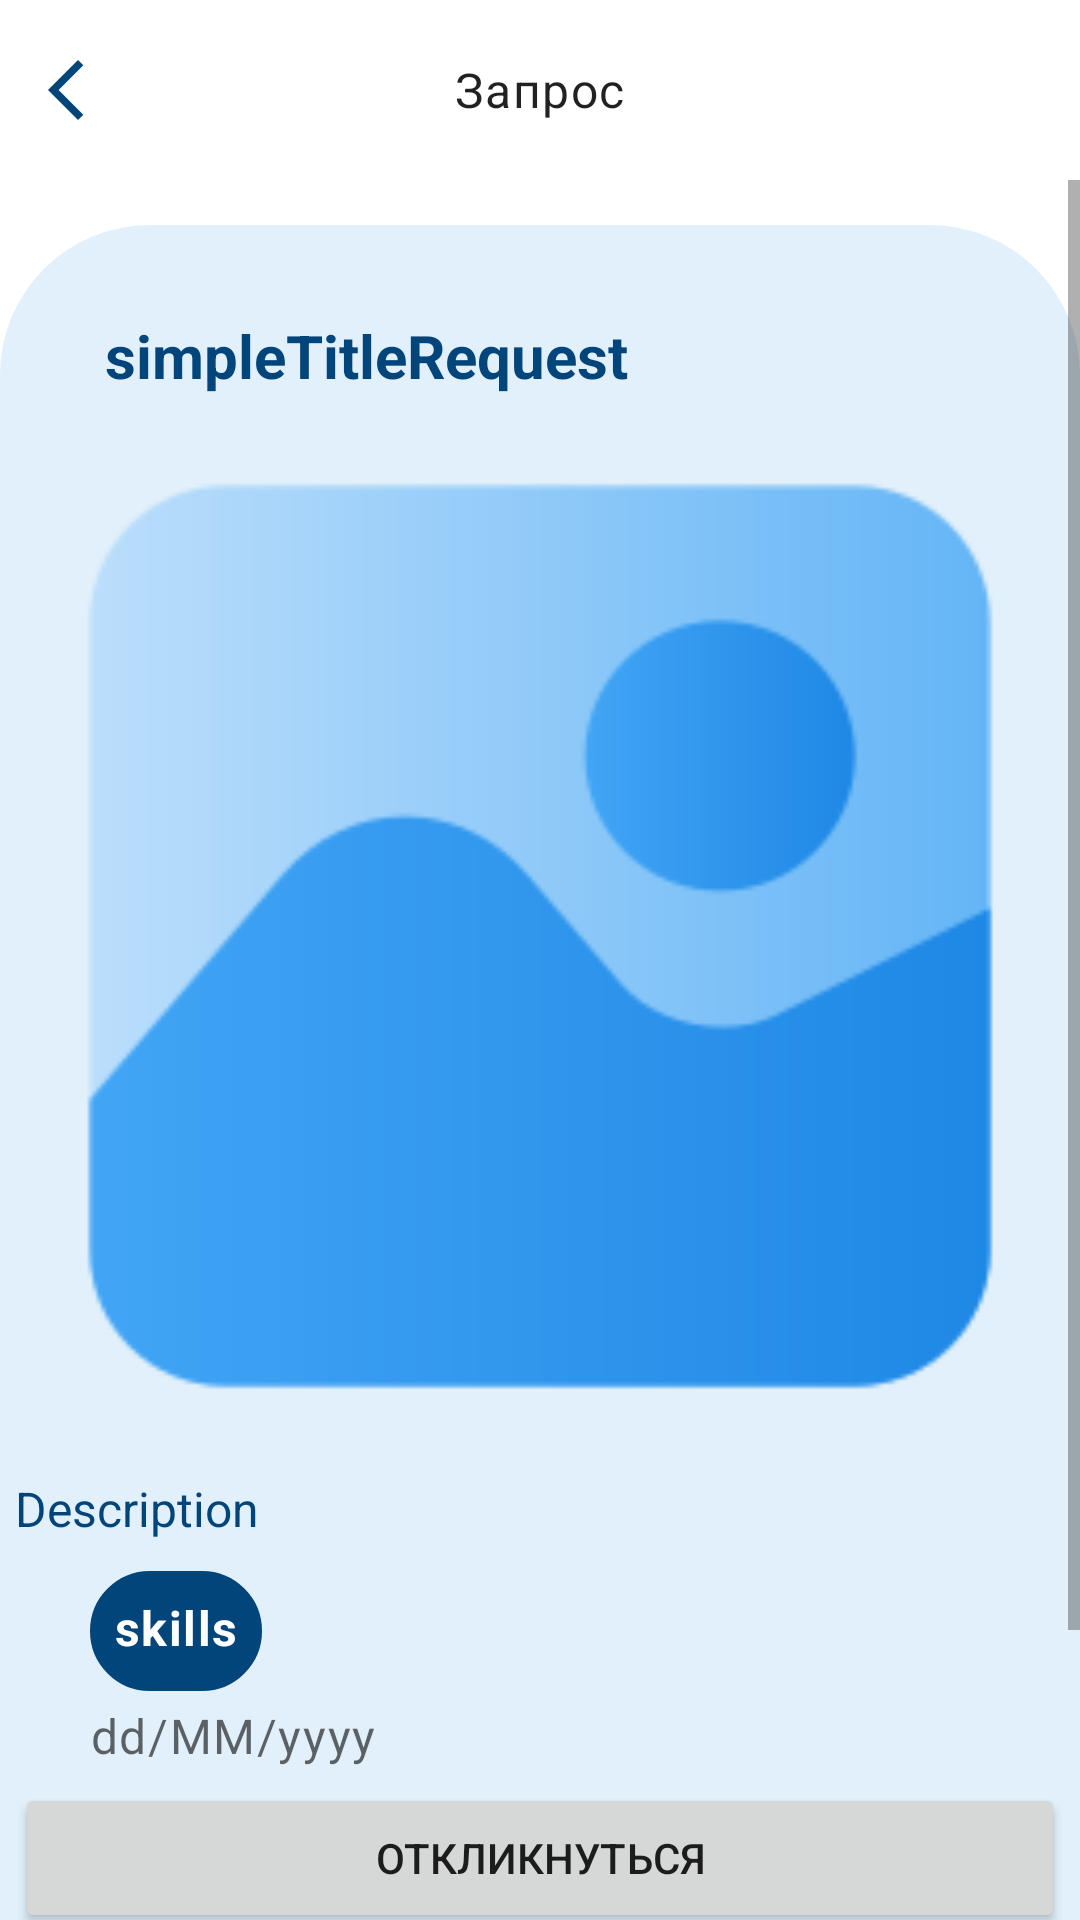

Reconstruct the res/layout file that produces this screen, plus the resources it refers to.
<!-- AndroidManifest.xml: application theme Theme.Almasuapp -->
<!-- res/layout/activity_request.xml -->
<?xml version="1.0" encoding="utf-8"?>
<RelativeLayout xmlns:android="http://schemas.android.com/apk/res/android"
    xmlns:app="http://schemas.android.com/apk/res-auto"
    xmlns:tools="http://schemas.android.com/tools"
    android:layout_width="match_parent"
    android:layout_height="match_parent"
    tools:context=".activities.RequestActivity">

    <RelativeLayout
        android:id="@+id/toolbarRl"
        android:layout_width="match_parent"
        android:layout_height="60dp">

        <ImageButton
            android:id="@+id/toolbarBackBtn"
            android:layout_width="wrap_content"
            android:layout_height="wrap_content"
            android:layout_centerVertical="true"
            android:background="@android:color/transparent"
            android:padding="10dp"
            android:src="@drawable/ic_back" />

        <TextView
            android:id="@+id/toolbarTitleTv"
            style="@style/TextAppearance.MaterialComponents.Body1"
            android:layout_width="wrap_content"
            android:layout_height="wrap_content"
            android:layout_centerInParent="true"
            android:text="Запрос" />

    </RelativeLayout>

    <ScrollView
        android:layout_width="match_parent"
        android:layout_height="wrap_content"
        android:layout_below="@id/toolbarRl">

        <RelativeLayout
            android:layout_width="match_parent"
            android:layout_height="wrap_content">

        <RelativeLayout
            android:id="@+id/profileCv1"
            android:layout_width="380dp"
            android:layout_height="wrap_content"
            android:layout_centerHorizontal="true"
            android:layout_marginTop="15dp"
            android:background="@drawable/shape_toolbar">

            <TextView
                android:id="@+id/nameServiceTv"
                android:layout_width="300dp"
                android:layout_height="wrap_content"
                android:layout_marginStart="35dp"
                android:hint="simpleTitleRequest"
                android:textColor="@color/blue_200"
                android:textColorHint="@color/blue_200"
                android:layout_marginTop="30dp"
                android:textSize="20sp"
                android:ellipsize="end"
                android:maxLines="2"
                android:textStyle="bold" />

            <com.google.android.material.imageview.ShapeableImageView
                android:id="@+id/imageIv"
                android:layout_width="match_parent"
                android:layout_height="wrap_content"
                android:src="@drawable/image"
                android:layout_below="@id/nameServiceTv"
                android:adjustViewBounds="true"/>

            <TextView
                android:id="@+id/descriptionTv"
                android:layout_width="350dp"
                android:layout_height="wrap_content"
                android:layout_below="@id/imageIv"
                android:text="Description"
                android:textColor="@color/blue_200"
                android:textStyle="normal"
                android:textSize="16sp"
                android:layout_centerHorizontal="true"
                android:ellipsize="end"
                android:maxLines="10"/>

            <TextView
                android:id="@+id/skills"
                style="@style/TextAppearance.MaterialComponents.Body1"
                android:layout_width="wrap_content"
                android:layout_height="40dp"
                android:layout_below="@id/descriptionTv"
                android:layout_marginStart="30dp"
                android:layout_marginTop="10dp"
                android:background="@drawable/lavender_border"
                android:backgroundTint="@color/blue_200"
                android:hint="skills"
                android:padding="8dp"
                android:textColor="@color/white"
                android:textColorHint="@color/white"
                android:textSize="16sp"
                android:textStyle="bold" />

            <TextView
                android:id="@+id/dateTv"
                style="@style/TextAppearance.MaterialComponents.Caption"
                android:layout_width="wrap_content"
                android:layout_height="wrap_content"
                android:layout_marginTop="4dp"
                android:textSize="16sp"
                android:layout_alignParentStart="true"
                android:text="dd/MM/yyyy"
                android:layout_below="@id/skills"
                android:layout_marginStart="30dp"/>

            <Button
                android:id="@+id/respond"
                android:layout_width="350dp"
                android:layout_height="50dp"
                android:layout_below="@id/dateTv"
                android:clickable="true"
                android:focusable="true"
                android:layout_centerHorizontal="true"
                app:cornerRadius="15dp"
                android:layout_marginTop="5dp"
                android:text="Откликнуться"
                android:minHeight="@dimen/m_button_h"/>

            <TextView
                android:id="@+id/postedBy"
                android:layout_width="match_parent"
                android:layout_height="wrap_content"
                android:text="СООБЩЕНИЕ ОТ:"
                android:textSize="16sp"
                android:textStyle="bold"
                android:textColor="@color/black"
                android:layout_below="@id/respond"
                android:layout_marginStart="30dp"
                android:layout_marginTop="10dp"/>

            <com.google.android.material.imageview.ShapeableImageView
                android:id="@+id/profileIv"
                android:layout_width="70dp"
                android:layout_height="70dp"
                android:layout_below="@id/postedBy"
                android:layout_marginStart="30dp"
                android:layout_marginTop="10dp"
                android:background="#000"
                android:padding="3dp"
                android:scaleType="centerCrop"
                android:src="@drawable/ic_person"
                app:shapeAppearanceOverlay="@style/ImageStyle_Circle" />

            <TextView
                android:id="@+id/username"
                android:layout_width="wrap_content"
                android:layout_height="wrap_content"
                android:layout_marginStart="9dp"
                android:layout_toEndOf="@id/profileIv"
                android:layout_marginTop="15dp"
                android:layout_below="@id/postedBy"
                android:hint="userName"
                android:textColor="@color/blue_200"
                android:textColorHint="@color/blue_200"
                android:textSize="16sp"
                android:textStyle="bold" />

            <TextView
                android:id="@+id/locationTv"
                style="@style/TextAppearance.AppCompat.Body1"
                android:layout_width="match_parent"
                android:layout_height="wrap_content"
                android:layout_below="@id/username"
                android:layout_marginStart="5dp"
                android:layout_toEndOf="@id/profileIv"
                android:drawableStart="@drawable/location"
                android:hint="location"
                android:maxLines="1"
                android:ellipsize="end"
                android:textColor="@color/blue_200"
                android:textColorHint="@color/blue_200"
                android:textSize="16dp" />

        </RelativeLayout>

        </RelativeLayout>
    </ScrollView>

</RelativeLayout>
<!-- resources referenced by this layout -->
<resources>
  <color name="black">#FF000000</color>
  <color name="blue_200">#02457A</color>
  <color name="white">#FFFFFFFF</color>
  <dimen name="m_button_h">56dp</dimen>
  <!-- drawable ic_back (drawable) -->
  <vector android:height="24dp" android:tint="@color/blue_200"
      android:viewportHeight="24" android:viewportWidth="24"
      android:width="24dp" xmlns:android="http://schemas.android.com/apk/res/android">
      <path android:fillColor="@android:color/white" android:pathData="M17.77,3.77l-1.77,-1.77l-10,10l10,10l1.77,-1.77l-8.23,-8.23z"/>
  </vector>
  <!-- drawable image: png bitmap (drawable, 6242 bytes) -->
  <!-- drawable lavender_border (drawable) -->
  <?xml version="1.0" encoding="utf-8"?>
  <shape xmlns:android="http://schemas.android.com/apk/res/android"
      android:shape="rectangle">
  
      <stroke
          android:width="2dp"
          android:color="#C3C6C9"/>
  
      <corners
          android:radius="20dp"/>
  
  </shape>
  <!-- drawable location (drawable) -->
  <vector android:height="24dp" android:tint="@color/blue_200"
      android:viewportHeight="24" android:viewportWidth="24"
      android:width="24dp" xmlns:android="http://schemas.android.com/apk/res/android">
      <path android:fillColor="@android:color/white" android:pathData="M12,2C8.13,2 5,5.13 5,9c0,5.25 7,13 7,13s7,-7.75 7,-13c0,-3.87 -3.13,-7 -7,-7zM12,11.5c-1.38,0 -2.5,-1.12 -2.5,-2.5s1.12,-2.5 2.5,-2.5 2.5,1.12 2.5,2.5 -1.12,2.5 -2.5,2.5z"/>
  </vector>
  <!-- drawable shape_toolbar (drawable) -->
  <?xml version="1.0" encoding="utf-8"?>
  <shape xmlns:android="http://schemas.android.com/apk/res/android"
      android:shape="rectangle">
  
      <solid android:color="#E1F0FA"/>
  
      <corners
          android:radius="50dp"/>
  </shape>
  <style name="Theme.Almasuapp" parent="Theme.MaterialComponents.DayNight.DarkActionBar">
          
          <item name="colorPrimary">#02457A</item>
          <item name="colorPrimaryVariant">@color/white</item>
          <item name="colorOnPrimary">@color/white</item>
          
          <item name="colorSecondary">@color/blue_200</item>
          <item name="colorSecondaryVariant">@color/teal_700</item>
          <item name="colorOnSecondary">@color/black</item>
          
          <item name="android:statusBarColor" tools:targetApi="l">?attr/colorPrimaryVariant</item>
          
      </style>
  <color name="teal_700">#FF018786</color>
</resources>
